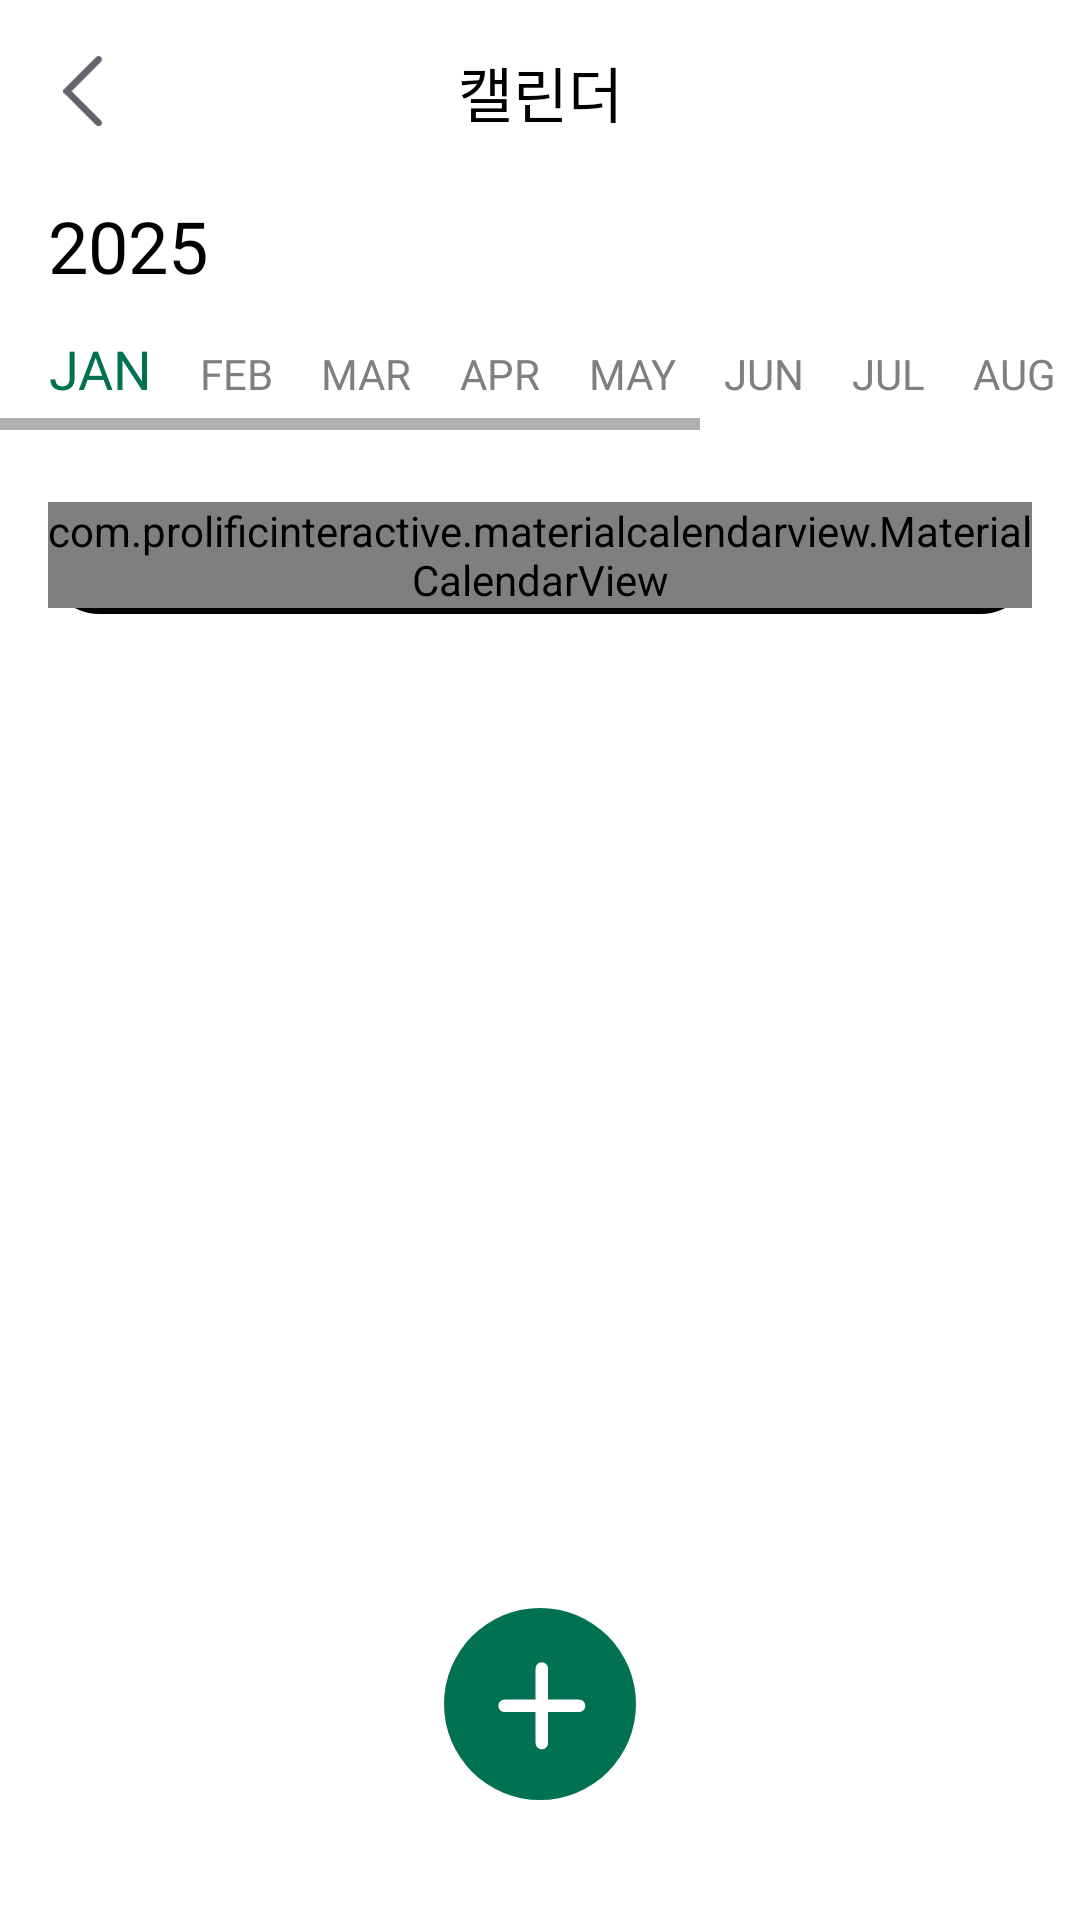

Android layout source for this screen:
<!-- AndroidManifest.xml: application theme Theme.TravelBox -->
<!-- res/layout/fragment_calendar.xml -->
<?xml version="1.0" encoding="utf-8"?>
<LinearLayout
    xmlns:android="http://schemas.android.com/apk/res/android"
    xmlns:app="http://schemas.android.com/apk/res-auto"
    android:layout_width="match_parent"
    android:layout_height="match_parent"
    android:orientation="vertical"
    android:background="@color/white"
    android:paddingBottom="16dp">

    
    <androidx.constraintlayout.widget.ConstraintLayout
        android:layout_width="match_parent"
        android:layout_height="wrap_content"
        android:padding="16dp">

        
        <ImageView
            android:id="@+id/backButton"
            android:layout_width="24dp"
            android:layout_height="24dp"
            android:contentDescription="@string/back"
            android:src="@drawable/ic_back"
            app:layout_constraintStart_toStartOf="parent"
            app:layout_constraintTop_toTopOf="parent"
            app:layout_constraintBottom_toBottomOf="parent" />

        
        <TextView
            android:id="@+id/calendarTitle"
            android:layout_width="wrap_content"
            android:layout_height="wrap_content"
            android:text="캘린더"
            android:textColor="@color/black"
            style="@style/bold20"
            app:layout_constraintTop_toTopOf="parent"
            app:layout_constraintBottom_toBottomOf="parent"
            app:layout_constraintStart_toStartOf="parent"
            app:layout_constraintEnd_toEndOf="parent" />
    </androidx.constraintlayout.widget.ConstraintLayout>

    
    <TextView
        android:id="@+id/yearText"
        android:layout_width="wrap_content"
        android:layout_height="wrap_content"
        android:layout_marginStart="16dp"
        android:layout_marginTop="8dp"
        android:text="2025"
        android:textColor="@color/black"
        style="@style/bold24" />

    
    <HorizontalScrollView
        android:id="@+id/horizontalScrollView"
        android:layout_width="match_parent"
        android:layout_height="30dp"
        android:layout_marginTop="16dp"
        android:overScrollMode="never">

        <LinearLayout
            android:id="@+id/monthTabs"
            android:layout_width="wrap_content"
            android:layout_height="wrap_content"
            android:orientation="horizontal"
            android:paddingStart="16dp"
            android:paddingEnd="16dp">

            
            <TextView
                android:layout_width="wrap_content"
                android:layout_height="wrap_content"
                android:text="JAN"
                android:textColor="@color/green_main"
                android:layout_marginEnd="16dp"
                android:textSize="18sp"
                android:gravity="center"
                style="@style/bold16" />

            <TextView
                android:layout_width="wrap_content"
                android:layout_height="wrap_content"
                android:text="FEB"
                android:textColor="@color/gray2"
                android:layout_marginEnd="16dp"
                android:textSize="14sp"
                android:gravity="center"
                style="@style/bold16" />
            <TextView
                android:layout_width="wrap_content"
                android:layout_height="wrap_content"
                android:text="MAR"
                android:textColor="@color/gray2"
                android:layout_marginEnd="16dp"
                android:textSize="14sp"
                android:gravity="center"
                style="@style/bold16" />
            <TextView
                android:layout_width="wrap_content"
                android:layout_height="wrap_content"
                android:text="APR"
                android:textColor="@color/gray2"
                android:layout_marginEnd="16dp"
                android:textSize="14sp"
                android:gravity="center"
                style="@style/bold16" />
            <TextView
                android:layout_width="wrap_content"
                android:layout_height="wrap_content"
                android:text="MAY"
                android:textColor="@color/gray2"
                android:layout_marginEnd="16dp"
                android:textSize="14sp"
                android:gravity="center"
                style="@style/bold16" />
            <TextView
                android:layout_width="wrap_content"
                android:layout_height="wrap_content"
                android:text="JUN"
                android:textColor="@color/gray2"
                android:layout_marginEnd="16dp"
                android:textSize="14sp"
                android:gravity="center"
                style="@style/bold16" />
            <TextView
                android:layout_width="wrap_content"
                android:layout_height="wrap_content"
                android:text="JUL"
                android:textColor="@color/gray2"
                android:layout_marginEnd="16dp"
                android:textSize="14sp"
                android:gravity="center"
                style="@style/bold16" />
            <TextView
                android:layout_width="wrap_content"
                android:layout_height="wrap_content"
                android:text="AUG"
                android:textColor="@color/gray2"
                android:layout_marginEnd="16dp"
                android:textSize="14sp"
                android:gravity="center"
                style="@style/bold16" />
            <TextView
                android:layout_width="wrap_content"
                android:layout_height="wrap_content"
                android:text="SEP"
                android:textColor="@color/gray2"
                android:layout_marginEnd="16dp"
                android:textSize="14sp"
                android:gravity="center"
                style="@style/bold16" />
            <TextView
                android:layout_width="wrap_content"
                android:layout_height="wrap_content"
                android:text="OCT"
                android:textColor="@color/gray2"
                android:layout_marginEnd="16dp"
                android:textSize="14sp"
                android:gravity="center"
                style="@style/bold16" />
            <TextView
                android:layout_width="wrap_content"
                android:layout_height="wrap_content"
                android:text="NOV"
                android:textColor="@color/gray2"
                android:layout_marginEnd="16dp"
                android:textSize="14sp"
                android:gravity="center"
                style="@style/bold16" />
            <TextView
                android:layout_width="wrap_content"
                android:layout_height="wrap_content"
                android:text="DEC"
                android:textColor="@color/gray2"
                android:layout_marginEnd="16dp"
                android:textSize="14sp"
                android:gravity="center"
                style="@style/bold16" />
        </LinearLayout>
    </HorizontalScrollView>

    
    <LinearLayout
        android:layout_width="match_parent"
        android:layout_height="wrap_content"
        android:layout_marginHorizontal="16dp"
        android:layout_marginTop="24dp"
        android:background="@drawable/calendar_border"
        android:padding="-2dp"
        android:paddingBottom="2dp"
        android:orientation="vertical">

        <com.prolificinteractive.materialcalendarview.MaterialCalendarView
            android:id="@+id/calendarView"
            android:layout_width="match_parent"
            android:layout_height="wrap_content"
            app:mcv_selectionColor="@color/gray5"
            app:mcv_showOtherDates="all"
            app:mcv_dateTextAppearance="@style/regular14"
            app:mcv_tileWidth="46dp"
            app:mcv_tileHeight="46dp"
            app:mcv_headerTextAppearance="@null"
            app:mcv_weekDayTextAppearance="@style/CustomWeekDayText"
            app:mcv_leftArrow="@null"
            app:mcv_rightArrow="@null"/>

    </LinearLayout>

    <FrameLayout
        android:id="@+id/fab_menu_container"
        android:layout_width="match_parent"
        android:layout_height="match_parent"
        android:layout_alignParentBottom="true"
        android:clipChildren="false"
        android:layout_marginBottom="24dp"
        android:clickable="true">

        <include layout="@layout/fab_menu"/>
    </FrameLayout>





</LinearLayout>
<!-- res/layout/fab_menu.xml (included above) -->
<FrameLayout
    xmlns:android="http://schemas.android.com/apk/res/android"
    android:layout_width="match_parent"
    android:layout_height="match_parent"
    android:layout_gravity="bottom"
    android:clipChildren="false"
    android:clickable="false"> 

    
    <ImageView
        android:id="@+id/fabMain"
        android:layout_width="64dp"
        android:layout_height="64dp"
        android:layout_gravity="center_horizontal|bottom"
        android:src="@drawable/ic_add"
        android:clickable="true"
        android:focusable="true"/>

    
    <ImageView
        android:id="@+id/fabSchedule"
        android:layout_width="48dp"
        android:layout_height="48dp"
        android:layout_gravity="center_horizontal|bottom"
        android:src="@drawable/ic_schedule"
        android:visibility="gone"
        android:clickable="true"/>

    
    <ImageView
        android:id="@+id/fabPost"
        android:layout_width="48dp"
        android:layout_height="48dp"
        android:layout_gravity="center_horizontal|bottom"
        android:src="@drawable/ic_post"
        android:visibility="gone"
        android:clickable="true"/>
</FrameLayout>
<!-- resources referenced by this layout -->
<resources>
  <color name="black">#000000</color>
  <color name="gray2">#7F7F7F</color>
  <color name="gray5">#F6F6F6</color>
  <color name="green_main">#007151</color>
  <color name="white">#FFFFFF</color>
  <!-- drawable calendar_border (drawable) -->
  <shape xmlns:android="http://schemas.android.com/apk/res/android">
      <solid android:color="@color/white" />
      <stroke
          android:width="2dp"
          android:color="#000" />
      <corners android:radius="16dp" />
  </shape>
  <!-- drawable ic_add (drawable) -->
  <vector xmlns:android="http://schemas.android.com/apk/res/android" android:height="70dp" android:viewportHeight="53" android:viewportWidth="53" android:width="70dp">
        
      <path android:fillColor="#007151" android:pathData="M26.5,26.5m-26.5,0a26.5,26.5 0,1 1,53 0a26.5,26.5 0,1 1,-53 0"/>
        
      <path android:fillColor="#ffffff" android:pathData="M37.286,28.714H28.714V37.286C28.714,37.74 28.534,38.176 28.212,38.498C27.891,38.819 27.455,39 27,39C26.545,39 26.109,38.819 25.788,38.498C25.466,38.176 25.286,37.74 25.286,37.286V28.714H16.714C16.26,28.714 15.824,28.534 15.502,28.212C15.181,27.891 15,27.455 15,27C15,26.545 15.181,26.109 15.502,25.788C15.824,25.466 16.26,25.286 16.714,25.286H25.286V16.714C25.286,16.26 25.466,15.824 25.788,15.502C26.109,15.181 26.545,15 27,15C27.455,15 27.891,15.181 28.212,15.502C28.534,15.824 28.714,16.26 28.714,16.714V25.286H37.286C37.74,25.286 38.176,25.466 38.498,25.788C38.819,26.109 39,26.545 39,27C39,27.455 38.819,27.891 38.498,28.212C38.176,28.534 37.74,28.714 37.286,28.714Z"/>
      
  </vector>
  <!-- drawable ic_back (drawable) -->
  <vector xmlns:android="http://schemas.android.com/apk/res/android"
      android:width="12dp"
      android:height="21dp"
      android:viewportWidth="12"
      android:viewportHeight="21">
    <path
        android:pathData="M10.952,0.291C11.304,0.643 11.336,1.194 11.048,1.582L10.952,1.693L2.395,10.25L10.952,18.807C11.304,19.159 11.336,19.71 11.048,20.098L10.952,20.209C10.599,20.562 10.048,20.594 9.66,20.306L9.549,20.209L0.291,10.951C-0.061,10.599 -0.093,10.048 0.195,9.66L0.291,9.549L9.549,0.291C9.936,-0.097 10.564,-0.097 10.952,0.291Z"
        android:fillColor="#61646B"/>
  </vector>
  <string name="back">뒤로가기</string>
  <style name="CustomWeekDayText">
          <item name="android:textSize">16sp</item>
          <item name="android:textColor">#00A879</item>
          <item name="android:letterSpacing">0.05</item>
          <item name="android:gravity">center</item>
      </style>
  <style name="bold16">
          <item name="android:fontFamily">@font/pretendard_bold</item>
          <item name="android:textSize">16sp</item>
          <item name="android:includeFontPadding">false</item>
          <item name="android:lineSpacingExtra">0sp</item>
  
      </style>
  <style name="bold20">
          <item name="android:fontFamily">@font/pretendard_bold</item>
          <item name="android:textSize">20sp</item>
          <item name="android:includeFontPadding">false</item>
          <item name="android:lineSpacingExtra">0sp</item>
  
      </style>
  <style name="bold24">
          <item name="android:fontFamily">@font/pretendard_bold</item>
          <item name="android:textSize">24sp</item>
          <item name="android:includeFontPadding">false</item>
          <item name="android:lineSpacingExtra">0sp</item>
  
      </style>
  <style name="regular14">
          <item name="android:fontFamily">@font/pretendard_regular</item>
          <item name="android:textSize">14sp</item>
          <item name="android:includeFontPadding">false</item>
          <item name="android:lineSpacingExtra">0sp</item>
  
      </style>
  <style name="Theme.TravelBox" parent="Base.Theme.TravelBox" />
  <style name="Base.Theme.TravelBox" parent="Theme.AppCompat.DayNight.DarkActionBar">
          
          
          <item name="windowNoTitle">true</item>
      </style>
</resources>
